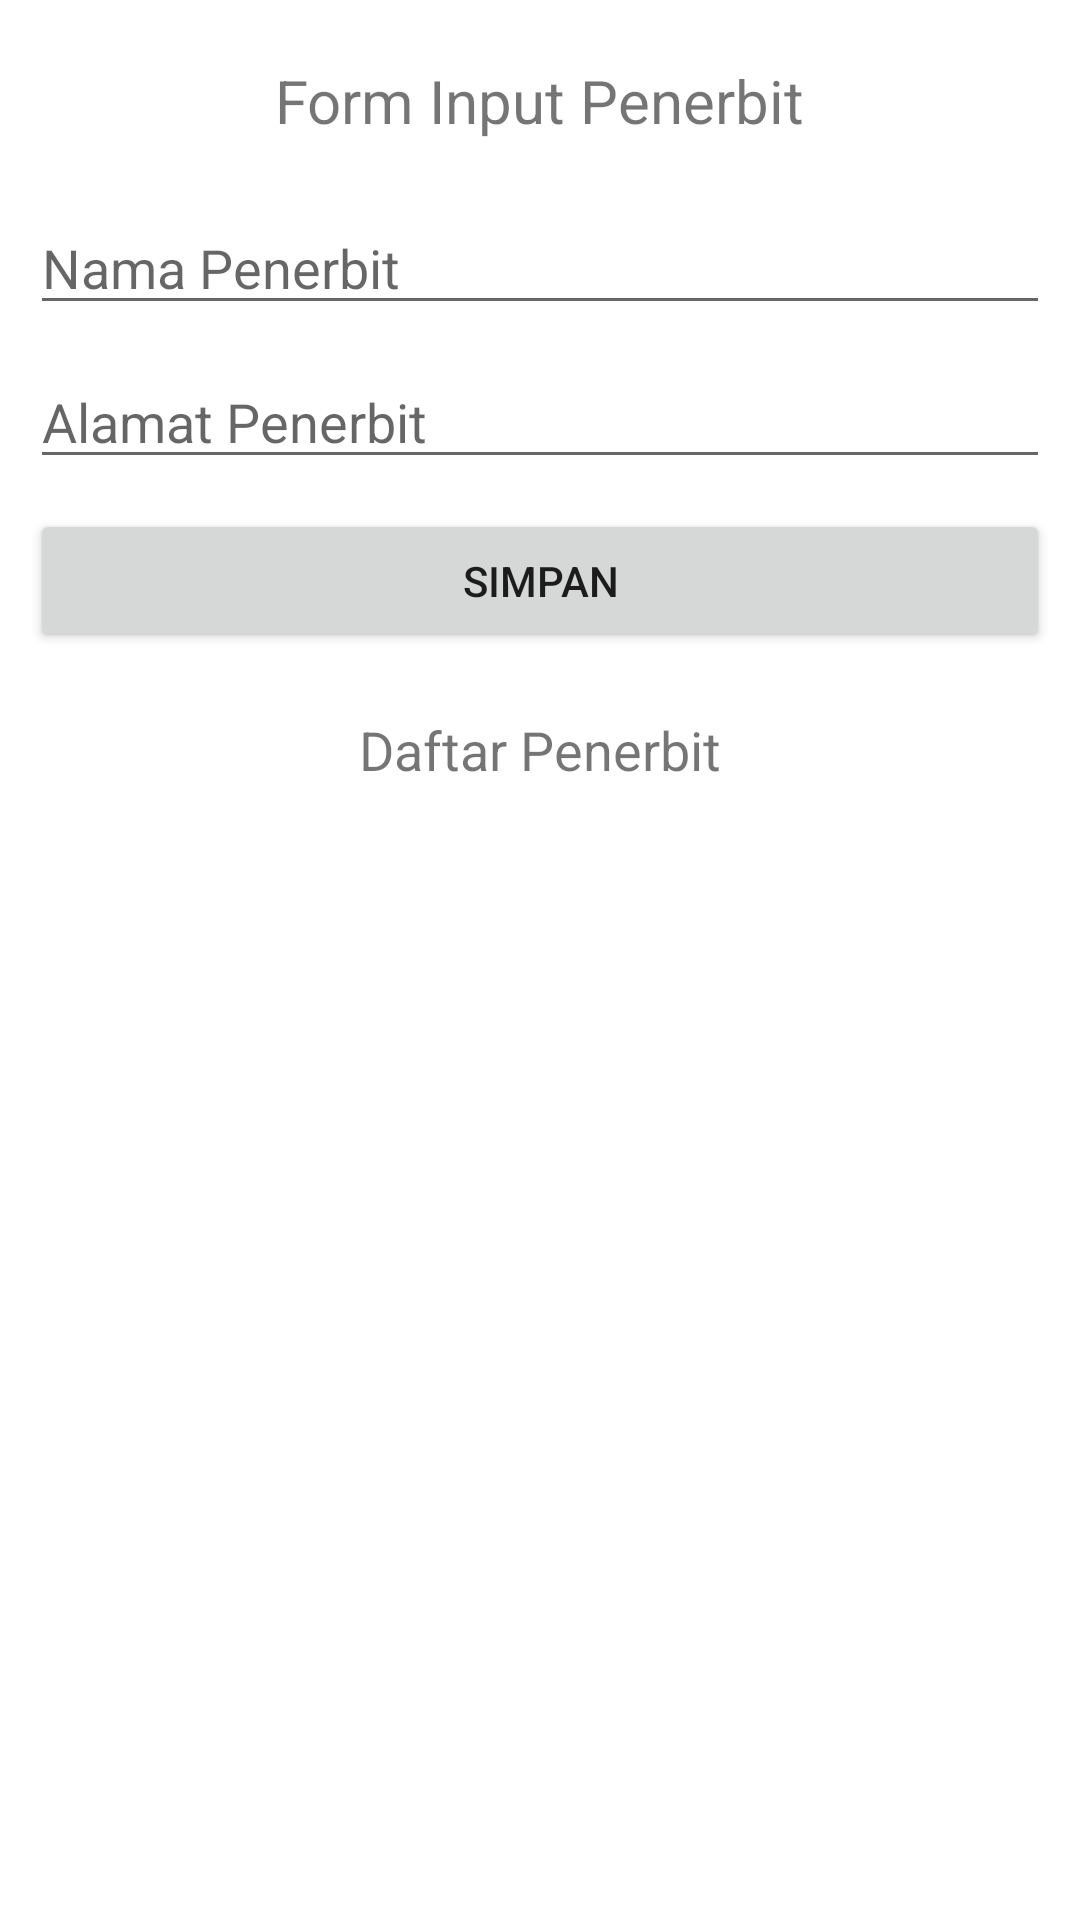

The Android layout XML behind this screen, and the referenced resources:
<!-- AndroidManifest.xml: application theme Theme.PustakaApps -->
<!-- res/layout/activity_main.xml -->
<?xml version="1.0" encoding="utf-8"?>
<androidx.constraintlayout.widget.ConstraintLayout
    xmlns:android="http://schemas.android.com/apk/res/android"
    xmlns:app="http://schemas.android.com/apk/res-auto"
    xmlns:tools="http://schemas.android.com/tools"
    android:layout_width="match_parent"
    android:layout_height="match_parent"
    tools:context=".MainActivity"
    android:padding="10dp">

    <TextView
        android:id="@+id/textView"
        android:layout_width="wrap_content"
        android:layout_height="wrap_content"
        android:layout_marginTop="10dp"
        android:text="Form Input Penerbit"
        android:textSize="20sp"
        app:layout_constraintEnd_toEndOf="parent"
        app:layout_constraintStart_toStartOf="parent"
        app:layout_constraintTop_toTopOf="parent" />

    <EditText
        android:id="@+id/idedt_nama_penerbit"
        android:layout_width="match_parent"
        android:layout_height="wrap_content"
        android:layout_marginTop="20dp"
        android:hint="Nama Penerbit"
        app:layout_constraintEnd_toEndOf="parent"
        app:layout_constraintStart_toStartOf="parent"
        app:layout_constraintTop_toBottomOf="@+id/textView" />

    <EditText
        android:hint="Alamat Penerbit"
        android:id="@+id/idedt_alamat_penerbit"
        android:layout_width="match_parent"
        android:layout_height="wrap_content"
        android:layout_marginTop="10dp"
        app:layout_constraintEnd_toEndOf="parent"
        app:layout_constraintStart_toStartOf="parent"
        app:layout_constraintTop_toBottomOf="@+id/idedt_nama_penerbit" />

    <Button
        android:id="@+id/idbtn_simpan"
        android:layout_width="match_parent"
        android:layout_height="wrap_content"
        android:text="simpan"
        android:layout_marginTop="10dp"
        app:layout_constraintEnd_toEndOf="parent"
        app:layout_constraintStart_toStartOf="parent"
        app:layout_constraintTop_toBottomOf="@id/idedt_alamat_penerbit" />

    <TextView
        android:id="@+id/textView2"
        android:layout_width="wrap_content"
        android:layout_height="wrap_content"
        android:layout_marginTop="20dp"
        android:text="Daftar Penerbit"
        android:textSize="18sp"
        app:layout_constraintEnd_toEndOf="parent"
        app:layout_constraintStart_toStartOf="parent"
        app:layout_constraintTop_toBottomOf="@+id/idbtn_simpan" />

    <androidx.recyclerview.widget.RecyclerView
        android:id="@+id/idrv_penerbit"
        android:layout_width="match_parent"
        android:layout_height="wrap_content"
        tools:listitem="@layout/penerbit_item"
        app:layout_constraintTop_toBottomOf="@id/textView2"/>


</androidx.constraintlayout.widget.ConstraintLayout>
<!-- res/layout/penerbit_item.xml (included above) -->
<?xml version="1.0" encoding="utf-8"?>
<androidx.constraintlayout.widget.ConstraintLayout
    xmlns:android="http://schemas.android.com/apk/res/android"
    xmlns:app="http://schemas.android.com/apk/res-auto"
    xmlns:tools="http://schemas.android.com/tools"
    android:layout_width="match_parent"
    android:layout_height="wrap_content">

    <androidx.cardview.widget.CardView
        android:layout_width="match_parent"
        android:layout_height="wrap_content"
        android:layout_margin="5dp"
        app:cardElevation="5dp"
        app:layout_constraintBottom_toBottomOf="parent"
        app:layout_constraintEnd_toEndOf="parent"
        app:layout_constraintStart_toStartOf="parent"
        app:layout_constraintTop_toTopOf="parent">

        <androidx.constraintlayout.widget.ConstraintLayout
            android:layout_width="match_parent"
            android:layout_height="wrap_content">

            <TextView
                android:id="@+id/idtv_no"
                android:layout_width="wrap_content"
                android:layout_height="wrap_content"
                android:layout_marginStart="10dp"
                android:layout_marginTop="10dp"
                android:text="NO"
                app:layout_constraintStart_toStartOf="parent"
                app:layout_constraintTop_toTopOf="parent" />

            <TextView
                android:id="@+id/idtv_nama_penerbit"
                android:layout_width="wrap_content"
                android:layout_height="wrap_content"
                android:layout_marginLeft="10dp"
                android:text="Nama"
                app:layout_constraintLeft_toRightOf="@+id/idtv_no"
                app:layout_constraintTop_toTopOf="@+id/idtv_no" />

            <TextView
                android:id="@+id/idtv_alamat_penerbit"
                android:layout_width="wrap_content"
                android:layout_height="wrap_content"
                android:layout_marginTop="10dp"
                android:text="Alamat"
                android:layout_marginBottom="10dp"
                app:layout_constraintBottom_toBottomOf="parent"
                app:layout_constraintStart_toStartOf="@+id/idtv_nama_penerbit"
                app:layout_constraintTop_toBottomOf="@id/idtv_nama_penerbit" />
        </androidx.constraintlayout.widget.ConstraintLayout>
    </androidx.cardview.widget.CardView>


</androidx.constraintlayout.widget.ConstraintLayout>
<!-- resources referenced by this layout -->
<resources>
  <style name="Theme.PustakaApps" parent="Theme.MaterialComponents.DayNight.DarkActionBar">
          
          <item name="colorPrimary">@color/purple_500</item>
          <item name="colorPrimaryVariant">@color/purple_700</item>
          <item name="colorOnPrimary">@color/white</item>
          
          <item name="colorSecondary">@color/teal_200</item>
          <item name="colorSecondaryVariant">@color/teal_700</item>
          <item name="colorOnSecondary">@color/black</item>
          
          <item name="android:statusBarColor" tools:targetApi="l">?attr/colorPrimaryVariant</item>
          
      </style>
  <!-- not gathered from this repository: default colours our renderer supplied (Android Studio template values) -->
  <color name="purple_500">#FF6200EE</color>
  <color name="purple_700">#FF3700B3</color>
  <color name="teal_200">#FF03DAC5</color>
  <color name="teal_700">#FF018786</color>
  <color name="black">#FF000000</color>
  <color name="white">#FFFFFFFF</color>
</resources>
